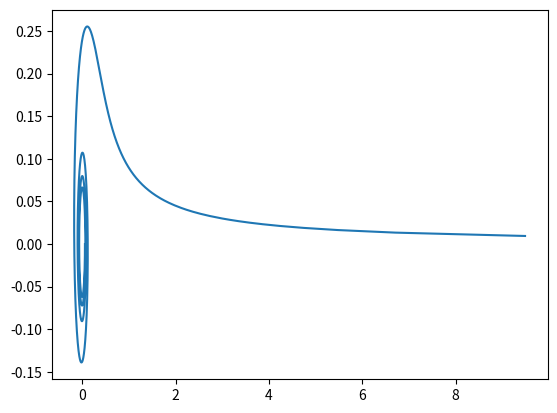

This chart was generated by the following Python code:
import matplotlib.pyplot as plt
import numpy as np

k = 0.3 

phi = np.arange(0, 8*np.pi, 0.001)
r = k / phi**0.5

x = r * np.cos(phi)
y = r * np.sin(phi)

plt.plot(x, y)
plt.savefig('spiralka.png')
